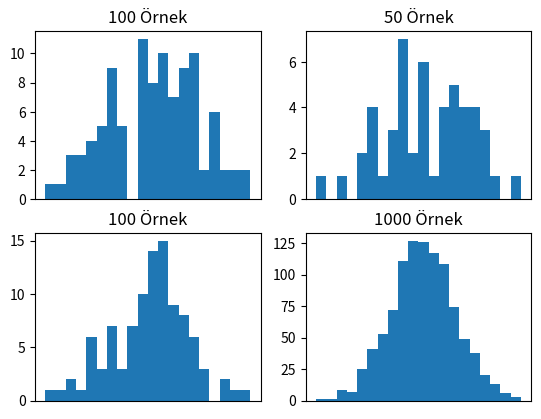

Source code (Python):
from numpy.random import normal
from matplotlib import pyplot
# Dağılımın tanımı
mu = 50
sigma = 5
# Monte Carlo örneklerinin farklı örnek hacimlerinde hazırlanması
sizes = [100, 50, 100, 1000]
for i in range(len(sizes)):
	# generate sample
	sample = normal(mu, sigma, sizes[i])
	# Örnek histogram çizimi
	pyplot.subplot(2, 2, i+1)
	pyplot.hist(sample, bins=20)
	pyplot.title('%d Örnek' % sizes[i])
	pyplot.xticks([])
# show the plot
pyplot.show()